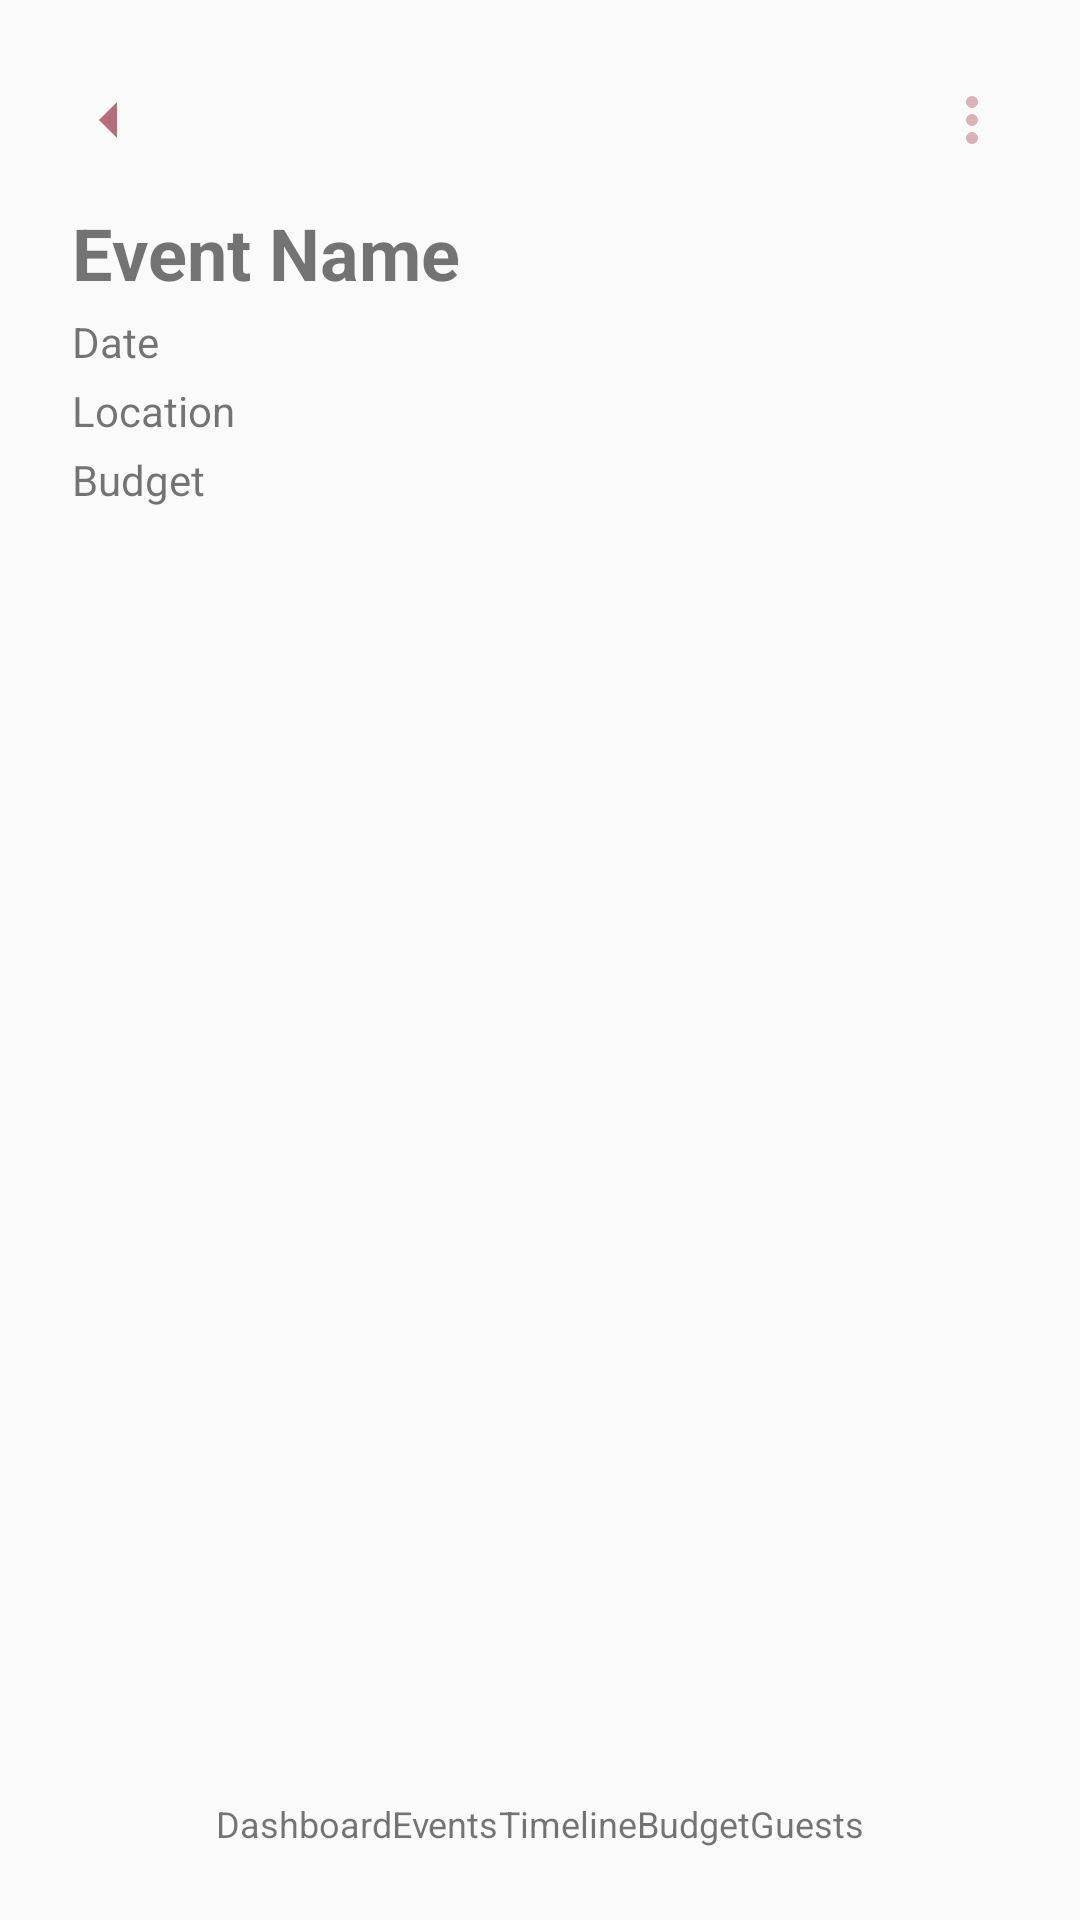

Produce the Android XML layout that renders to this screen, including the resource entries it uses.
<!-- AndroidManifest.xml: activity theme Theme.Vowera -->
<!-- res/layout/activity_event_detail.xml -->
<LinearLayout
    xmlns:android="http://schemas.android.com/apk/res/android"
    xmlns:app="http://schemas.android.com/apk/res-auto"
    android:layout_width="match_parent"
    android:layout_height="match_parent"
    android:orientation="vertical"
    android:paddingStart="24dp"
    android:paddingTop="28dp"
    android:paddingEnd="24dp"
    android:paddingBottom="24dp">

    
    <LinearLayout
        android:layout_width="match_parent"
        android:layout_height="wrap_content"
        android:orientation="horizontal"
        android:gravity="center_vertical">

        <ImageView
            android:id="@+id/btnBack"
            android:layout_width="24dp"
            android:layout_height="24dp"
            android:contentDescription="Back"
            android:src="@drawable/ic_back" />

        <Space
            android:layout_width="0dp"
            android:layout_height="0dp"
            android:layout_weight="1" />

        <ImageView
            android:id="@+id/btnNotif"
            android:layout_width="24dp"
            android:layout_height="24dp"
            android:contentDescription="Notifications"
            android:src="@drawable/ic_notification" />

        <ImageView
            android:id="@+id/btnMore"
            android:layout_width="24dp"
            android:layout_height="24dp"
            android:contentDescription="More"
            android:src="@drawable/ic_more" />
    </LinearLayout>

    
    <LinearLayout
        android:layout_width="match_parent"
        android:layout_height="wrap_content"
        android:orientation="vertical"
        android:layout_marginTop="16dp">

        <TextView
            android:id="@+id/tvEventName"
            android:layout_width="match_parent"
            android:layout_height="wrap_content"
            android:textSize="24sp"
            android:textStyle="bold"
            android:text="Event Name" />

        <TextView
            android:id="@+id/tvEventDate"
            android:layout_width="match_parent"
            android:layout_height="wrap_content"
            android:textSize="14sp"
            android:layout_marginTop="4dp"
            android:text="Date" />

        <TextView
            android:id="@+id/tvEventLocation"
            android:layout_width="match_parent"
            android:layout_height="wrap_content"
            android:textSize="14sp"
            android:layout_marginTop="4dp"
            android:text="Location" />

        <TextView
            android:id="@+id/tvEventBudget"
            android:layout_width="match_parent"
            android:layout_height="wrap_content"
            android:textSize="14sp"
            android:layout_marginTop="4dp"
            android:text="Budget" />
    </LinearLayout>

    
    <com.google.android.material.tabs.TabLayout
        android:id="@+id/tabLayout"
        android:layout_width="match_parent"
        android:layout_height="wrap_content"
        android:layout_marginTop="16dp"
        app:tabMode="fixed" />

    
    <androidx.viewpager2.widget.ViewPager2
        android:id="@+id/viewPager"
        android:layout_width="match_parent"
        android:layout_height="0dp"
        android:layout_weight="1" />

    
    <LinearLayout
        android:layout_width="match_parent"
        android:layout_height="wrap_content"
        android:orientation="horizontal"
        android:layout_marginTop="16dp"
        android:gravity="center_horizontal"
        android:spacing="16dp">

        <LinearLayout
            android:id="@+id/navDashboard"
            android:layout_width="wrap_content"
            android:layout_height="wrap_content"
            android:orientation="vertical"
            android:gravity="center_horizontal">
            <ImageView
                android:layout_width="24dp"
                android:layout_height="24dp"
                android:contentDescription="Dashboard" />
            <TextView
                android:layout_width="wrap_content"
                android:layout_height="wrap_content"
                android:text="Dashboard"
                android:textSize="12sp" />
        </LinearLayout>

        <LinearLayout
            android:id="@+id/navEvents"
            android:layout_width="wrap_content"
            android:layout_height="wrap_content"
            android:orientation="vertical"
            android:gravity="center_horizontal">
            <ImageView
                android:layout_width="24dp"
                android:layout_height="24dp"
                android:contentDescription="Events" />
            <TextView
                android:layout_width="wrap_content"
                android:layout_height="wrap_content"
                android:text="Events"
                android:textSize="12sp" />
        </LinearLayout>

        <LinearLayout
            android:id="@+id/navTimeline"
            android:layout_width="wrap_content"
            android:layout_height="wrap_content"
            android:orientation="vertical"
            android:gravity="center_horizontal">
            <ImageView
                android:layout_width="24dp"
                android:layout_height="24dp"
                android:contentDescription="Timeline" />
            <TextView
                android:layout_width="wrap_content"
                android:layout_height="wrap_content"
                android:text="Timeline"
                android:textSize="12sp" />
        </LinearLayout>

        <LinearLayout
            android:id="@+id/navBudget"
            android:layout_width="wrap_content"
            android:layout_height="wrap_content"
            android:orientation="vertical"
            android:gravity="center_horizontal">
            <ImageView
                android:layout_width="24dp"
                android:layout_height="24dp"
                android:contentDescription="Budget" />
            <TextView
                android:layout_width="wrap_content"
                android:layout_height="wrap_content"
                android:text="Budget"
                android:textSize="12sp" />
        </LinearLayout>

        <LinearLayout
            android:id="@+id/navGuests"
            android:layout_width="wrap_content"
            android:layout_height="wrap_content"
            android:orientation="vertical"
            android:gravity="center_horizontal">
            <ImageView
                android:layout_width="24dp"
                android:layout_height="24dp"
                android:contentDescription="Guests" />
            <TextView
                android:layout_width="wrap_content"
                android:layout_height="wrap_content"
                android:text="Guests"
                android:textSize="12sp" />
        </LinearLayout>
    </LinearLayout>

</LinearLayout>
<!-- resources referenced by this layout -->
<resources>
  <!-- drawable ic_back (drawable) -->
  <vector xmlns:android="http://schemas.android.com/apk/res/android"
      android:width="30dp"
      android:height="30dp"
      android:viewportWidth="24"
      android:viewportHeight="24">
      <path
          android:fillColor="#B76E79"
          android:pathData="M15,18L9,12L15,6" />
  </vector>
  <!-- drawable ic_more (drawable) -->
  <vector xmlns:android="http://schemas.android.com/apk/res/android"
      android:width="24dp"
      android:height="24dp"
      android:viewportWidth="24"
      android:viewportHeight="24">
      <path
          android:fillColor="#D8B2B7"
          android:pathData="M12,8a2,2 0,1 0,0 -4 2,2 0,0 0,0 4zm0,6a2,2 0,1 0,0 -4 2,2 0,0 0,0 4zm0,6a2,2 0,1 0,0 -4 2,2 0,0 0,0 4z"/>
  </vector>
  <style name="Theme.Vowera" parent="Theme.AppCompat.Light.NoActionBar">
          <item name="android:statusBarColor">@android:color/transparent</item>
      </style>
</resources>
